Labelled photos from "preprocessed", an image-classification folder in Nishmaa93/Thesis_Ehr_Model. The possible labels are: COVID-19, normal, pneumonia, turberculosis.

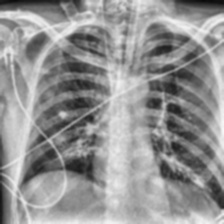
Label: COVID-19

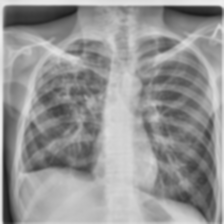
Label: turberculosis

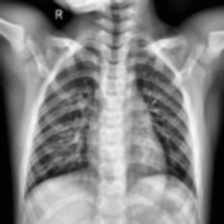
Label: normal

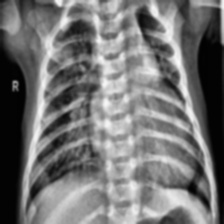
Label: pneumonia

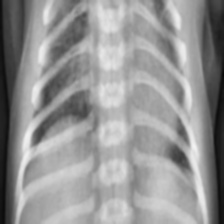
Label: pneumonia

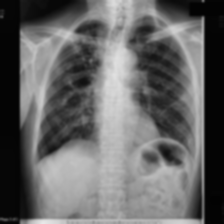
Label: turberculosis
